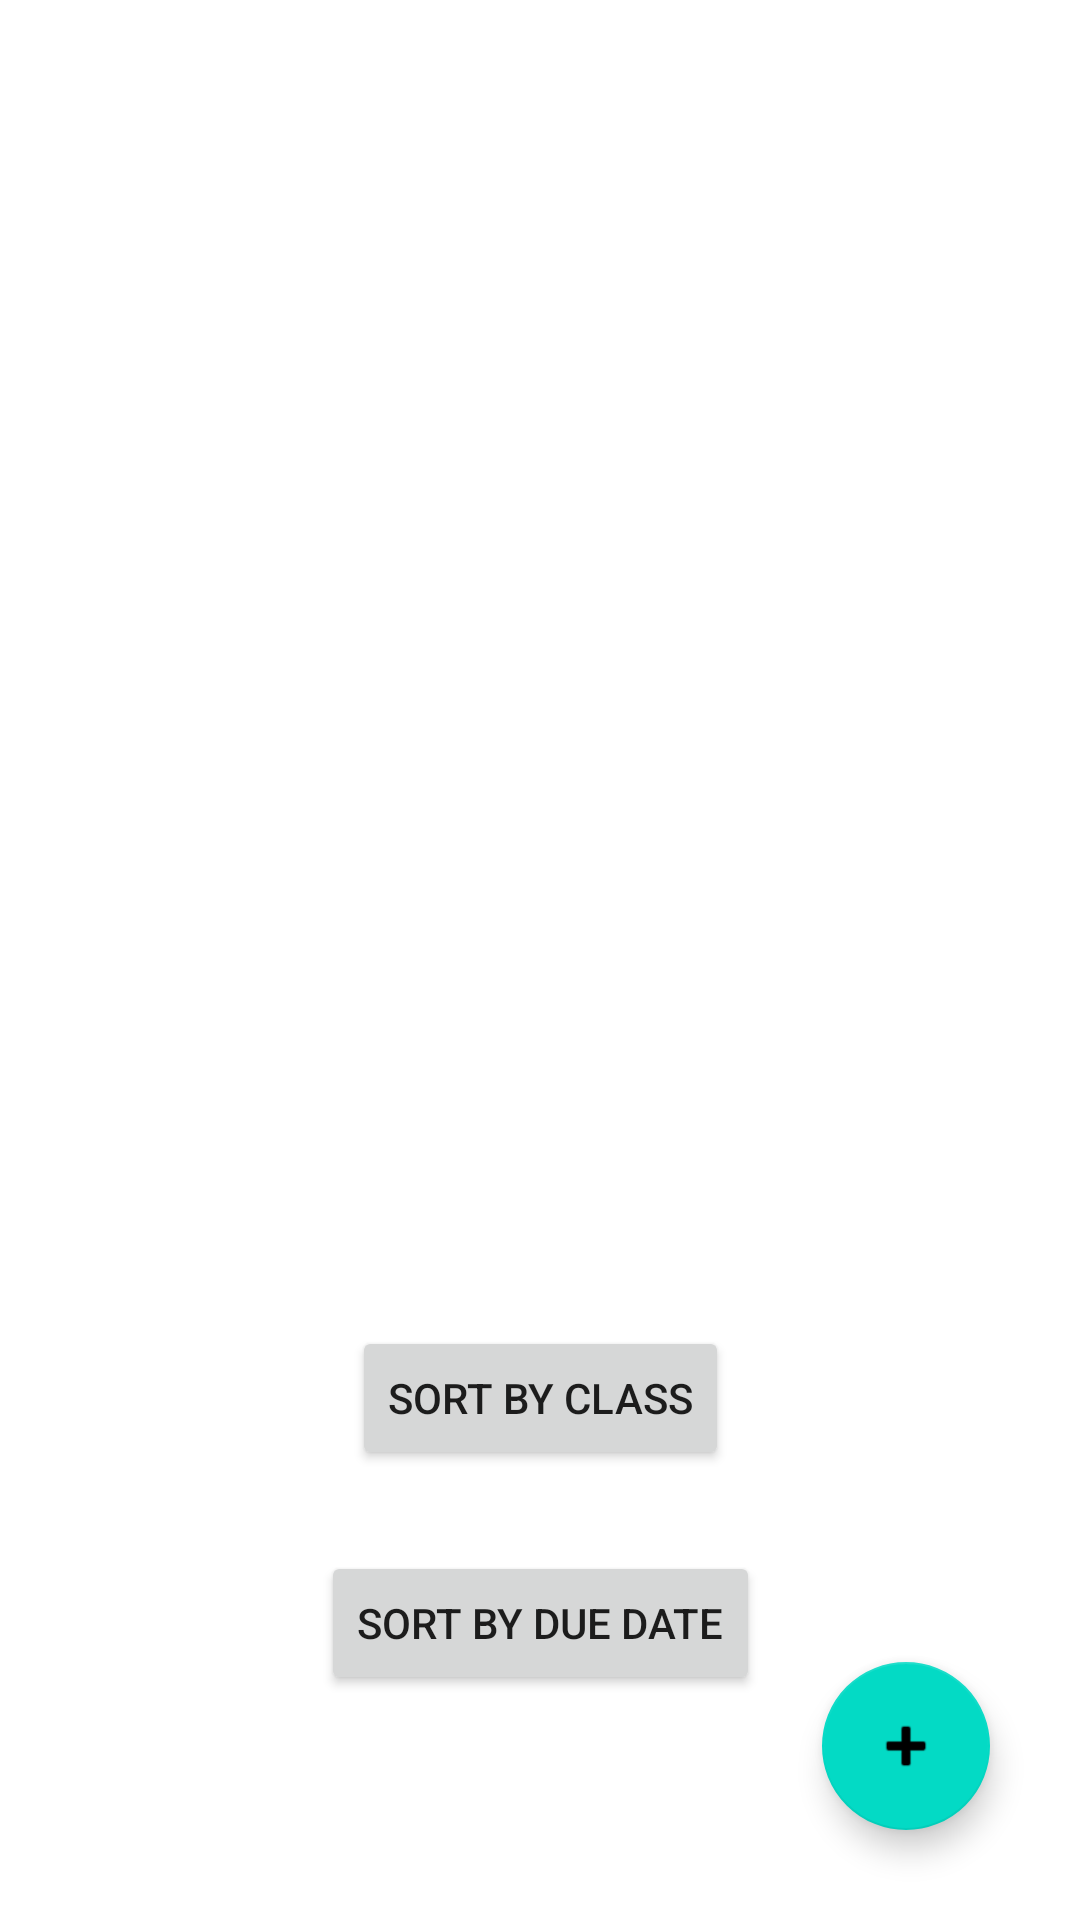

Reconstruct the res/layout file that produces this screen, plus the resources it refers to.
<!-- AndroidManifest.xml: application theme Theme.CollegeScheduler -->
<!-- res/layout/fragment_assignments.xml -->
<?xml version="1.0" encoding="utf-8"?>
<androidx.constraintlayout.widget.ConstraintLayout xmlns:android="http://schemas.android.com/apk/res/android"
    xmlns:app="http://schemas.android.com/apk/res-auto"
    xmlns:tools="http://schemas.android.com/tools"
    android:layout_width="match_parent"
    android:layout_height="match_parent"
    tools:context=".ui.Assignments.Assignments">

    <com.google.android.material.floatingactionbutton.FloatingActionButton
        android:id="@+id/add"
        android:layout_width="wrap_content"
        android:layout_height="wrap_content"
        android:layout_marginEnd="30dp"
        android:layout_marginBottom="30dp"
        android:clickable="true"
        android:src="@android:drawable/ic_input_add"
        app:layout_constraintBottom_toBottomOf="parent"
        app:layout_constraintEnd_toEndOf="parent" />

    <ListView
        android:id="@+id/assignmentList"
        android:layout_width="match_parent"
        android:layout_height="600dp"
        android:layout_marginTop="1dp"
        app:layout_constraintEnd_toEndOf="parent"
        app:layout_constraintHorizontal_bias="0.0"
        app:layout_constraintStart_toStartOf="parent"
        app:layout_constraintTop_toTopOf="parent"
        />

    <Button
        android:id="@+id/sortClass"
        android:layout_width="wrap_content"
        android:layout_height="wrap_content"
        android:layout_marginBottom="150dp"
        android:text="@string/SortClass"
        app:layout_constraintBottom_toBottomOf="parent"
        app:layout_constraintEnd_toEndOf="parent"
        app:layout_constraintStart_toStartOf="parent" />

    <Button
        android:id="@+id/sortDueDate"
        android:layout_width="wrap_content"
        android:layout_height="wrap_content"
        android:layout_marginBottom="75dp"
        android:text="@string/SortDueDate"
        app:layout_constraintBottom_toBottomOf="parent"
        app:layout_constraintEnd_toEndOf="parent"
        app:layout_constraintStart_toStartOf="parent" />
</androidx.constraintlayout.widget.ConstraintLayout>
<!-- resources referenced by this layout -->
<resources>
  <string name="SortClass">Sort by Class</string>
  <string name="SortDueDate">Sort by Due Date</string>
  <style name="Theme.CollegeScheduler" parent="Theme.MaterialComponents.DayNight.DarkActionBar">
          
          <item name="colorPrimary">@color/purple_500</item>
          <item name="colorPrimaryVariant">@color/purple_700</item>
          <item name="colorOnPrimary">@color/white</item>
          
          <item name="colorSecondary">@color/teal_200</item>
          <item name="colorSecondaryVariant">@color/teal_700</item>
          <item name="colorOnSecondary">@color/black</item>
          
          <item name="android:statusBarColor">?attr/colorPrimaryVariant</item>
          
      </style>
  <color name="purple_500">#FF6200EE</color>
  <color name="purple_700">#FF3700B3</color>
  <color name="white">#FFFFFFFF</color>
  <color name="teal_200">#FF03DAC5</color>
  <color name="teal_700">#FF018786</color>
  <color name="black">#FF000000</color>
</resources>
